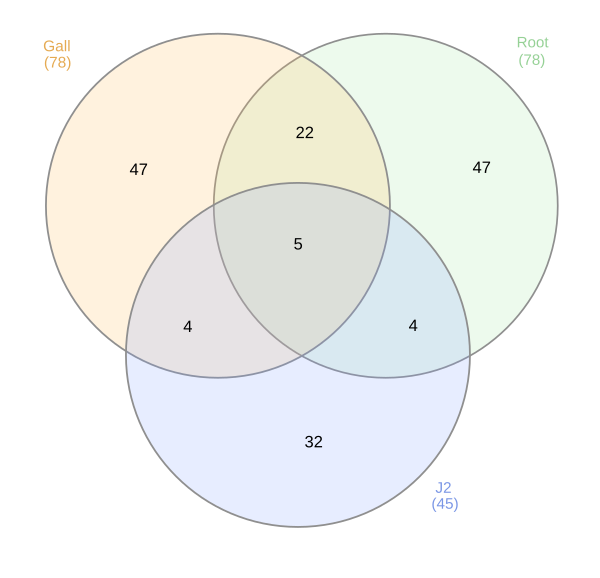

The file beside this chart, header and first rows:
	Gall, unique	Root, unique	J2, unique	Gall and J2, shared	Root and J2, shared	Gall and Root and J2, shared	Gall and Root, shared
0	A/N/P-Rhizobium|33b9d83d162e259ea83d7038…	A/N/P-Rhizobium|29e17d255033ffe7cf380969…	Hydrogenophaga	Bacillus	Flavobacterium	Methylophilus_unc	A/N/P-Rhizobium
1	Devosia	A/N/P-Rhizobium|cbf8930fe19434d51a170a71…	Hydrogenophaga|8cf033901dc8dd639c49a3f3a…	Acidovorax delafieldii	Flavobacterium|d34cdc0fc550fa0bb0b6bab13…	Cellvibrio_unc_b	A/N/P-Rhizobium|2462a3af6abc07f465314d7d…
2	Devosia|60335b6aab52d95cb75a6618b704ddf1	Thermomonas_unc_b	Hydrogenophaga|3c6c8362ff4d0c568b9f5f39b…	Cellvibrio	Pseudomonas	Pseudoxanthomonas mexicana	A/N/P-Rhizobium|df17a2465c5eb03f8af51b3c…
3	Devosia|674e0277eaf979d68dfc9bb4598d7eae	Flavobacterium|3676d0b134f3d1f7a9d6b6b7b…	Flavobacterium|bf571cf04559c8cdddfdb4e1a…	Cellvibrio|55a187da9c83e389e07303b7f2838…	Pseudomonas|108751f28645926db7b461f27b82…	Pseudoxanthomonas_mexicana|9a399a205190a…	A/N/P-Rhizobium|7db384db1541d18e44802bf4…
4	Herpetosiphon_unc_b	Microbacteriaceae	Algoriphagus			Pseudoxanthomonas_mexicana|0bb379edb1724…	Sphingobium
5	Herpetosiphon_unc_b|4e0fa96e78a89ab1b0f5…	Microbacteriaceae|4469856c323a9c098f4aaf…	Algoriphagus|a2bcd78b0a9be0f6530daa116a5…				Sphingobium|a3378306aac4ba125d41130ee38e…
6	Herpetosiphon_unc_b|056407209af6ca188c3b…	Microbacteriaceae|df53aa6b71b33a336c001c…	Algoriphagus|e1aad965c8ea2a74e33582e0fa9…				Sphingobium|6f61f10851c21790134347c18c6f…
7	Sphingomonas	Acidovorax	Caulobacter				Rhodocyclaceae_unc
8	Sphingomonas|74906b903a21597827261296699…	Acidovorax|7aa6047ae866315609afcbec4ba3c…	Caulobacter|1bba83fcbb4abd74aeb3633c517a…				Reyranellaceae_unc
9	Sphingomonas|476d0b751771f43b851ecd74d19…	Acidovorax|5e97870415986be8b5a1beccbdf3f…	Caulobacter|199ab6289f4c1dcdff24881dd994…				Saccharimonadales
10	Massilia	Massilia_unc	Limnobacter_unc				Saccharimonadales|51f1cf0488c1b91d233f6d…
11	Massilia|1c16d251e8a053a92738a30464af80a…	Rhodanobacter	Limnobacter				Ferrovibrio_unc_b
12	Massilia|07d03c75b5a82eac6a065e21125a0a1…	Xanthobacteraceae	Alphaproteobacteria				Ferrovibrio_unc_b|fa03ee7e41290f6e1f65c9…
13	Brevundimonas	Xanthobacteraceae|42422db48756ad7f3f76fc…	Alphaproteobacteria|a131d716c19120f044c9…				Ferrovibrio_unc_b|c5556cd6f0d4e4411a6590…
14	Brevundimonas|436d7f94990a0d43be97c035cc…	Xanthobacteraceae|1a92b8af7e955ca031a6a5…	Alphaproteobacteria|ced51c73928b9906a16f…				D05-2_unc_b
15	Brevundimonas|3c500448ec4d334a7047865290…	Rhizobiaceae	Pseudomonas|870f0dc4f43db4b81df8997ffa4e…				D05-2_unc_b|5a73d199450cb33ef9d6046c996c…
16	Flavisolibacter_unc_b	Rhizobiaceae|d1cdc577bbdbe6501bdfe22763e…	Cellvibrio|60d18a2307adce2afc9584cad22dc…				D05-2_unc_b|52f2f356b67f2388990f61e80c06…
17	Flavisolibacter_unc_b|fe2d975fab345de2fb…	Rhizobiaceae|52d5343817ac8543329b9d69bdb…	Acinetobacter				Steroidobacter
18	Flavisolibacter_unc_b|41024a091d4fa6bbf9…	Rhizobiaceae|2df7a1c09b90b7ff40dc5c9ab45…	Acinetobacter|3e0366ab7586080a624680721b…				Steroidobacter|81e1dd034dafec59fdc0ead19…
19	Flavisolibacter	Rhizobiaceae|ee5c7151d3880f32b73150755a7…	Acinetobacter|832b87c5e962f8bec8cba9b9e7…				Dongia
20	Flavisolibacter|520f26bee0bc1c4a0783510d…	Fluviicola	Bacillus|3bb45f21cfcc773119215e05b3e40d0…				Dongia|206abb8c709bd46d9b1760581ea945f3
21	Flavisolibacter|c3bac5a3a69805723eb3043b…	Fluviicola|459a36763180e98c4cdf1f1f2fe5a…	Bacillus|41eed863dc8763874ef45292941d827…				Pir4 lineage_unc_b
22	IMCC26134_unc_b	Fluviicola|840afa099198a9e26be408618cc55…	Chryseobacterium				
23	Bacillus|98fd5b7f45ff80423a276dd6851a7a7…	Geminicoccaceae_unc	Shinella				
24	Bacillus|a205e9a5ca3f4133d4f01e8a4fd5bd2…	Geminicoccaceae_unc|82c5ed1c83e827e0922b…	Shinella|a67698909915c454b83d891125242c4…				
25	Bacillus|4048703214e81d8926d019b544e5fd4…	Geminicoccaceae_unc|5bb36746f4c81a332304…	Shinella|d11c10c89250f54b2fcb25b5d01c6f0…				
26	Lysinibacillus	Ohtaekwangia	Klebsiella				
27	Cellvibrio|5d8a1527fd6603f555fda579f70cf…	Saccharimonadales|3c6fa473b90e96415d1b7a…	Enterobacter				
28	Microvirga	Agromyces	Ensifer				
29	Microvirga|1efcf894789c2bdab5b97030185be…	Agromyces|8a030e02c136af0dc6c5aeb1a9fa9c…	Stenotrophomonas				
30	Microvirga|5e392f3a9e82a31546db60a2c854c…	Agromyces|ced4054c3dd8b973166877aab046c7…	Achromobacter				
31	Saccharimonadales|c66fbd888aacf77d322302…	Lechevalieria	Bradyrhizobium				
32	Luteolibacter	Lechevalieria|5d982a35e65e0e76c0c646834b…					
33	Luteolibacter|758376fda66ebb1ba4f5c95dec…	Lechevalieria|26ddc57569989db666019c33f7…					
34	Luteolibacter|2a4f3fa50fd248aa076814f2f4…	Pseudomonas|1422b36fc3008e0a41f108d963ac…					
35	Streptomyces	Microbacterium					
36	Streptomyces|f03c4b8a7bf82aa40b91dccfef0…	Pirellula sp					
37	Streptomyces|6ed881b86eee1bcc88c8436f378…	Altererythrobacter					
38	Chitinophaga sp XY16	Altererythrobacter|86bae8e019b63bd179b92…					
39	Aeromicrobium_unc_b	Altererythrobacter|a92d3b7d8f8137e137dd7…					
40	Aeromicrobium_unc_b|5c21353c4f098a633707…	Steroidobacter|26ba953b0d12575f5ed331794…					
41	Aeromicrobium_unc_b|5e4a328d9d598be64f3e…	SH-PL14_unc_b					
42	Amb-16S-1323_unc_b	Ilumatobacter					
43	Amb-16S-1323_unc_b|c3b356510a3ebdd6078f2…	Dongia|220de03a9f920f04b14be2a7547283e9					
44	Amb-16S-1323_unc_b|ff50bec4ca093b3c4c9f0…	Alphaproteobacteria_unc					
45	Steroidobacter|0f97f671845314dfd281198e2…	Alphaproteobacteria_unc|14189f6ff79e8fc1…					
46	Dongia|2d82f489db1a784aab3ff7e423db3b21	Alphaproteobacteria_unc|6670bb3f8eb1d9c8…					
